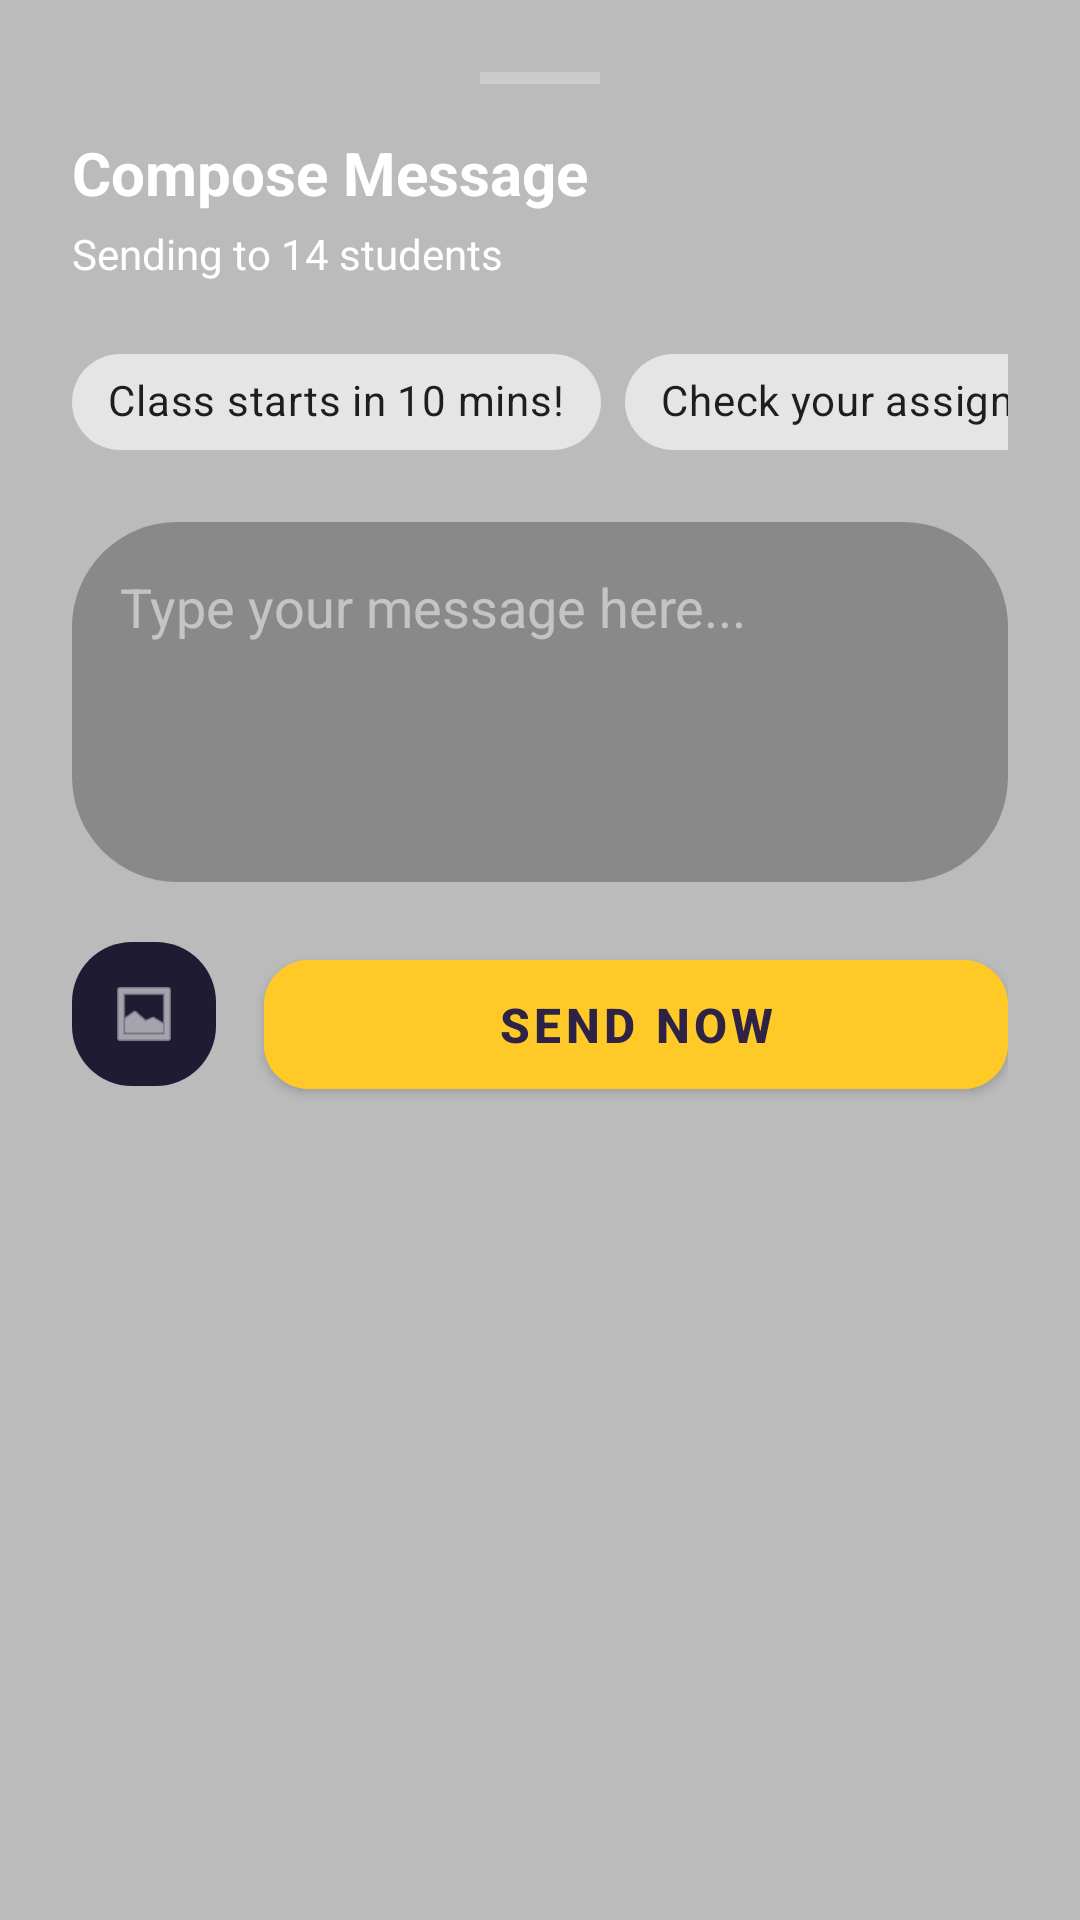

Here is an Android app screen rendered from its layout file. Give the layout XML and the strings, colors and styles it references.
<!-- AndroidManifest.xml: application theme Theme.Tutrnav -->
<!-- res/layout/dialog_bottom_message.xml -->
<?xml version="1.0" encoding="utf-8"?>
<LinearLayout xmlns:android="http://schemas.android.com/apk/res/android"
    xmlns:app="http://schemas.android.com/apk/res-auto"
    android:layout_width="match_parent"
    android:layout_height="wrap_content"
    android:background="#44000000"
    android:orientation="vertical"
    android:padding="24dp">

    
    <View
        android:layout_width="40dp"
        android:layout_height="4dp"
        android:layout_gravity="center_horizontal"
        android:layout_marginBottom="16dp"
        android:background="#40FFFFFF" />

    <TextView
        android:id="@+id/tvSheetTitle"
        android:layout_width="wrap_content"
        android:layout_height="wrap_content"
        android:text="Compose Message"
        android:textColor="#FFFFFF"
        android:textSize="20sp"
        android:textStyle="bold" />

    <TextView
        android:id="@+id/tvSheetSubtitle"
        android:layout_width="wrap_content"
        android:layout_height="wrap_content"
        android:layout_marginTop="4dp"
        android:text="Sending to 14 students"
        android:textColor="#FFFFFFFF"
        android:textSize="14sp" />

    
    <HorizontalScrollView
        android:layout_width="match_parent"
        android:layout_height="wrap_content"
        android:layout_marginTop="16dp"
        android:scrollbars="none">
        <LinearLayout
            android:layout_width="wrap_content"
            android:layout_height="wrap_content"
            android:orientation="horizontal">
            <com.google.android.material.chip.Chip
                android:id="@+id/chipQuick1"
                android:layout_width="wrap_content"
                android:layout_height="wrap_content"
                android:text="Class starts in 10 mins!"
                android:layout_marginEnd="8dp" />
            <com.google.android.material.chip.Chip
                android:id="@+id/chipQuick2"
                android:layout_width="wrap_content"
                android:layout_height="wrap_content"
                android:text="Check your assignment"
                android:layout_marginEnd="8dp" />
            <com.google.android.material.chip.Chip
                android:id="@+id/chipQuick3"
                android:layout_width="wrap_content"
                android:layout_height="wrap_content"
                android:text="Class rescheduled" />
        </LinearLayout>
    </HorizontalScrollView>

    <EditText
        android:id="@+id/etMessageBody"
        android:layout_width="match_parent"
        android:layout_height="120dp"
        android:layout_marginTop="16dp"
        android:background="@drawable/bg_input_field"
        android:gravity="top|start"
        android:hint="Type your message here..."
        android:padding="16dp"
        android:textColor="#FFFFFF"
        android:textColorHint="#80FFFFFF" />

    <LinearLayout
        android:layout_width="match_parent"
        android:layout_height="wrap_content"
        android:layout_marginTop="20dp"
        android:orientation="horizontal">

        <ImageView
            android:id="@+id/btnAttach"
            android:layout_width="48dp"
            android:layout_height="48dp"
            android:background="@drawable/bg_circle_dark"
            android:padding="12dp"
            android:src="@android:drawable/ic_menu_gallery"
            app:tint="#FFFFFF" />

        <com.google.android.material.button.MaterialButton
            android:id="@+id/btnSendMessage"
            android:layout_width="0dp"
            android:layout_height="55dp"
            android:layout_marginStart="16dp"
            android:layout_weight="1"
            android:backgroundTint="#FFCA28"
            android:text="Send Now"
            android:textColor="#2E2345"
            android:textSize="16sp"
            android:textStyle="bold"
            app:cornerRadius="15dp" />
    </LinearLayout>
</LinearLayout>
<!-- resources referenced by this layout -->
<resources>
  <!-- drawable bg_circle_dark (drawable) -->
  <?xml version="1.0" encoding="utf-8"?>
  <shape xmlns:android="http://schemas.android.com/apk/res/android">
      <solid android:color="#1F1B33" /> 
      <corners android:radius="20dp" />
  </shape>
  <!-- drawable bg_input_field (drawable) -->
  <?xml version="1.0" encoding="utf-8"?>
  <shape xmlns:android="http://schemas.android.com/apk/res/android">
      <solid android:color="#44000000" />
      <corners android:radius="35dp" />
  </shape>
  <style name="Theme.Tutrnav" parent="Theme.MaterialComponents.DayNight.NoActionBar">
          
          <item name="colorPrimary">#6555C0</item>
          <item name="colorPrimaryVariant">#3700B3</item>
          <item name="colorOnPrimary">#FFFFFF</item>
  
          
          <item name="colorSecondary">#FFCA28</item>
          <item name="colorSecondaryVariant">#FFB300</item>
          <item name="colorOnSecondary">#000000</item>
  
          
          <item name="android:statusBarColor">?attr/colorPrimaryVariant</item>
          
          <item name="android:windowLightStatusBar">false</item>
      </style>
</resources>
